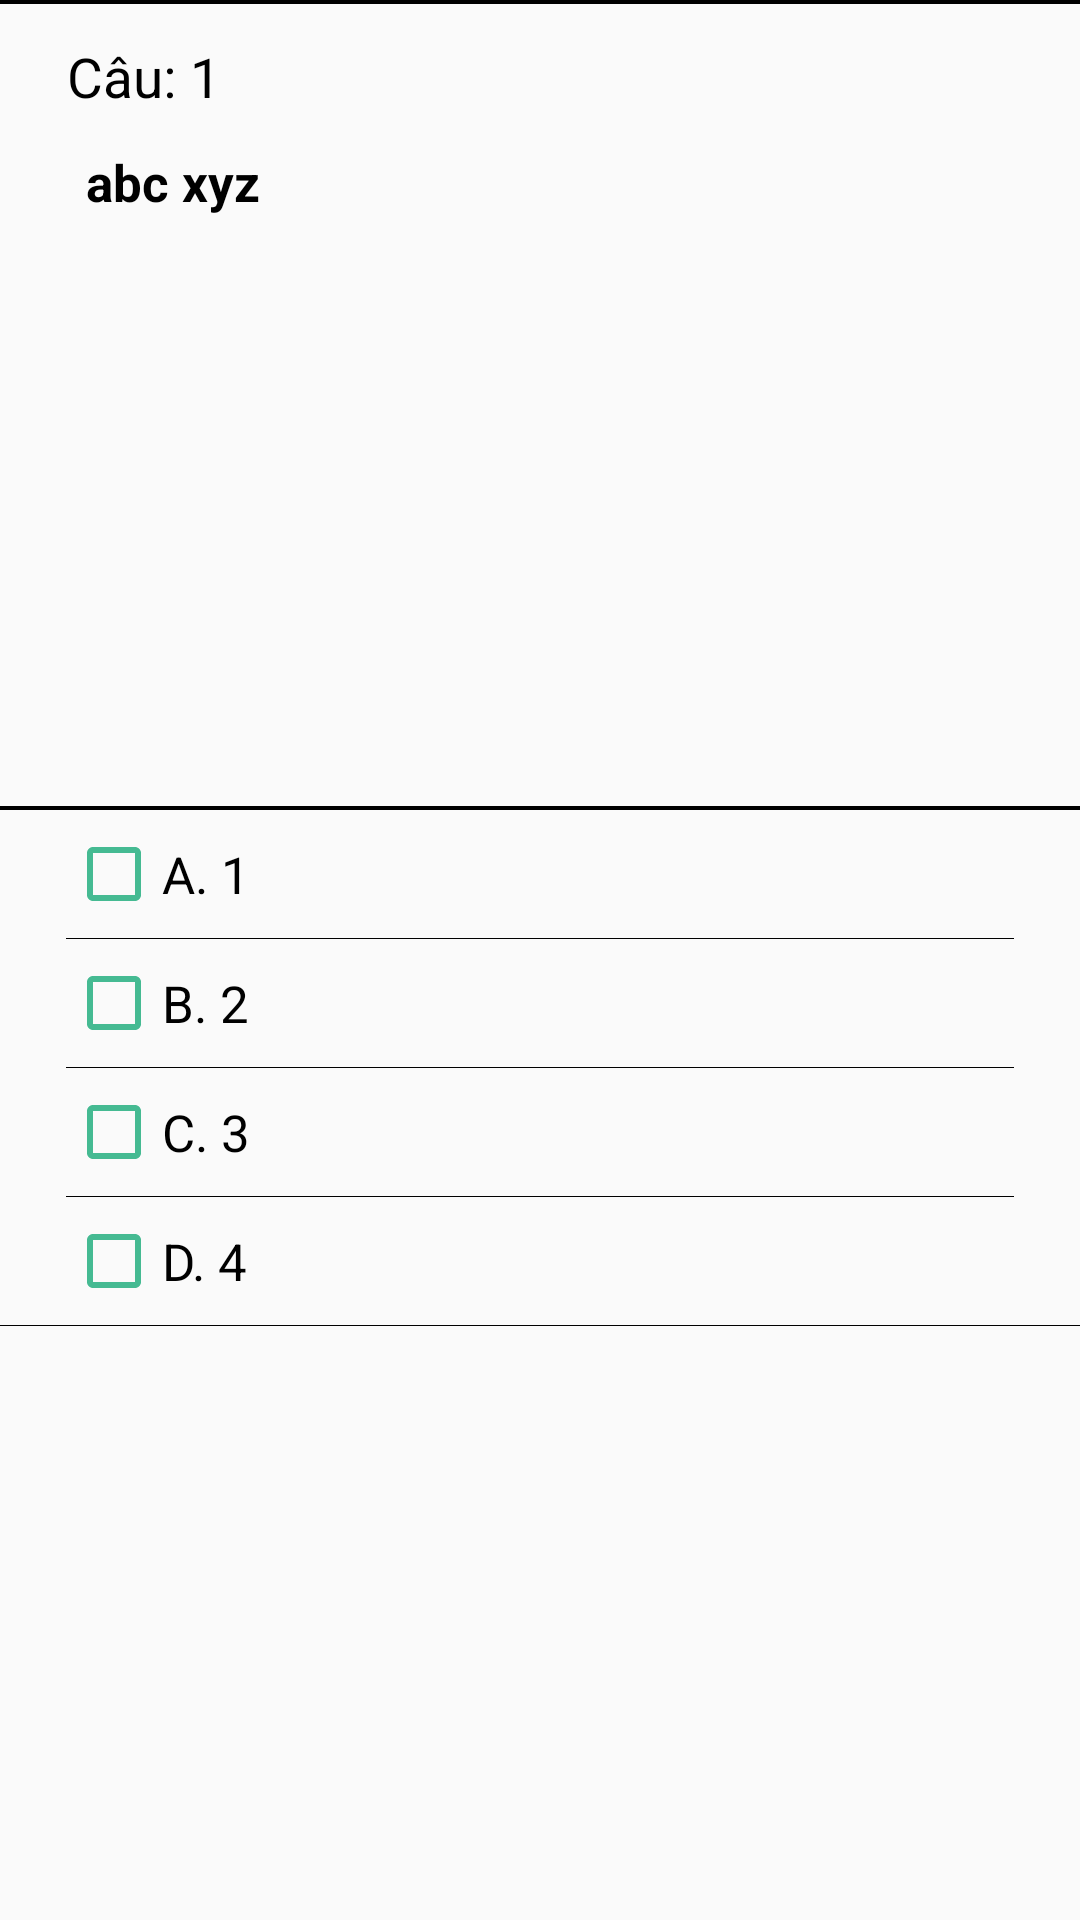

Write the Android layout XML for this screen, with the resource values it uses.
<!-- AndroidManifest.xml: application theme AppTheme -->
<!-- res/layout/layout_recyclerview_thisathach.xml -->
<ScrollView xmlns:android="http://schemas.android.com/apk/res/android"
    android:layout_width="match_parent"
    android:layout_height="wrap_content"
    android:fillViewport="true"
    android:orientation="vertical"
    >

    <LinearLayout xmlns:android="http://schemas.android.com/apk/res/android"
        android:layout_width="match_parent"
        android:layout_height="match_parent"
        android:layout_gravity="center"
        android:orientation="vertical">
        <View
            android:layout_width="match_parent"
            android:layout_height="1.3dp"
            android:background="#000"
            />
        <LinearLayout
            android:layout_width="match_parent"
            android:layout_height="wrap_content"
            android:orientation="vertical"
            android:layout_marginLeft="16.9dp"
            android:layout_marginRight="16.9dp"
            >

            <LinearLayout
                android:layout_width="wrap_content"
                android:layout_height="wrap_content"
                android:layout_marginTop="11.7dp">

                <TextView
                    android:layout_width="wrap_content"
                    android:layout_height="wrap_content"
                    android:layout_marginLeft="5.2dp"
                    android:text="Câu: "
                    android:textColor="#000"
                    android:textSize="18.2sp" />

                <TextView
                    android:id="@+id/tv_stt"
                    android:layout_width="wrap_content"
                    android:layout_height="wrap_content"
                    android:text="1"
                    android:textColor="#000"
                    android:textSize="18.2sp" />
            </LinearLayout>

            <TextView
                android:id="@+id/tv_cauHoi"
                android:layout_width="wrap_content"
                android:layout_height="wrap_content"
                android:layout_marginBottom="16.9dp"
                android:layout_marginLeft="11.7dp"
                android:layout_marginRight="11.7dp"
                android:layout_marginTop="11.7dp"
                android:text="abc xyz"
                android:textColor="#000"
                android:textSize="16.9sp"
                android:textStyle="bold" />

            <ImageView
                android:id="@+id/anhCauHoi"
                android:layout_width="325dp"
                android:layout_height="162.5dp"
                android:layout_gravity="center"
                android:layout_marginBottom="16.9dp"
                android:layout_marginLeft="16.9dp"
                android:layout_marginRight="16.9dp"
                android:background="@android:color/transparent"
                android:scaleType="fitCenter" />
        </LinearLayout>
        <View
            android:layout_width="match_parent"
            android:layout_height="1.3dp"
            android:background="#000"
            />

        <CheckBox
            android:id="@+id/A"
            android:layout_width="match_parent"
            android:layout_height="wrap_content"
            android:layout_marginLeft="22.1dp"
            android:layout_marginRight="22.1dp"
            android:layout_marginTop="5.2dp"
            android:layout_marginBottom="5.2dp"
            android:textSize="16.9sp"
            android:textColor="#000"
            android:text="A. 1"
            android:buttonTint="@color/colorPrimary"
            />
        <View
            android:id="@+id/view_A"
            android:layout_width="match_parent"
            android:layout_height="0.1dp"
            android:background="#000"
            android:layout_marginLeft="22.1dp"
            android:layout_marginRight="22.1dp"
            />
        <CheckBox
            android:id="@+id/B"
            android:layout_width="match_parent"
            android:layout_height="wrap_content"
            android:layout_marginLeft="22.1dp"
            android:layout_marginRight="22.1dp"
            android:layout_marginTop="5.2dp"
            android:layout_marginBottom="5.2dp"
            android:textSize="16.9sp"
            android:textColor="#000"
            android:buttonTint="@color/colorPrimary"
            android:text="B. 2" />
        <View
            android:id="@+id/view_B"
            android:layout_width="match_parent"
            android:layout_height="0.1dp"
            android:background="#000"
            android:layout_marginLeft="22.1dp"
            android:layout_marginRight="22.1dp"
            />
        <View
            android:id="@+id/view_B_"
            android:layout_width="match_parent"
            android:layout_height="0.1dp"
            android:background="#000"
            android:visibility="gone"
            android:layout_marginBottom="13dp"
            />

        <CheckBox
            android:id="@+id/C"
            android:layout_width="match_parent"
            android:layout_height="wrap_content"
            android:layout_marginLeft="22.1dp"
            android:layout_marginRight="22.1dp"
            android:layout_marginTop="5.2dp"
            android:layout_marginBottom="5.2dp"
            android:textSize="16.9sp"
            android:textColor="#000"
            android:text="C. 3"
            android:buttonTint="@color/colorPrimary"
            />
        <View
            android:id="@+id/view_C"
            android:layout_width="match_parent"
            android:layout_height="0.1dp"
            android:background="#000"
            android:layout_marginLeft="22.1dp"
            android:layout_marginRight="22.1dp"
            />
        <View
            android:id="@+id/view_C_"
            android:layout_width="match_parent"
            android:layout_height="0.1dp"
            android:background="#000"
            android:visibility="gone"
            android:layout_marginBottom="13dp"
            />

        <CheckBox
            android:id="@+id/D"
            android:layout_width="match_parent"
            android:layout_height="wrap_content"
            android:layout_marginLeft="22.1dp"
            android:layout_marginRight="22.1dp"
            android:layout_marginTop="5.2dp"
            android:layout_marginBottom="5.2dp"
            android:textSize="16.9sp"
            android:textColor="#000"
            android:text="D. 4"
            android:buttonTint="@color/colorPrimary"
            />
        <View
            android:id="@+id/view_D"
            android:layout_width="match_parent"
            android:layout_height="0.1dp"
            android:background="#000"
            android:layout_marginBottom="13dp"
            />
    </LinearLayout>

</ScrollView>
<!-- resources referenced by this layout -->
<resources>
  <color name="colorPrimary">#45ba92</color>
  <style name="AppTheme" parent="Theme.AppCompat.Light.NoActionBar">
           Customize your theme here
  
          <item name="colorPrimaryDark">@color/colorPrimarys</item>
          
      </style>
  <color name="colorPrimarys">#00BF63</color>
</resources>
